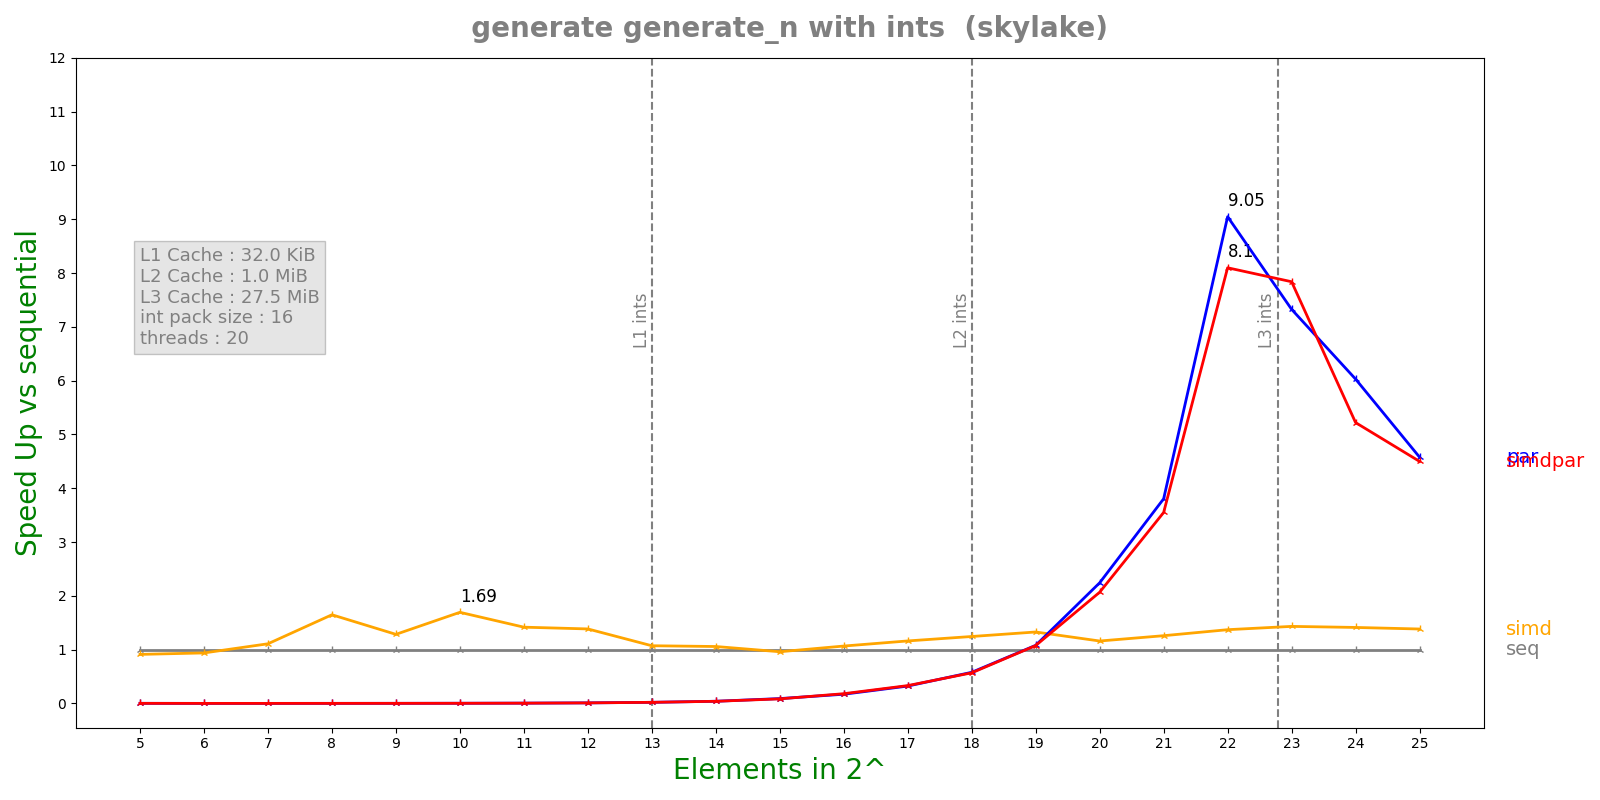

Values plotted in this chart, from the file beside it:
n, lane, threads, seq, simd, par, simdpar
5, 16, 20, 1.1124e-07, 1.2206e-07, 7.10782e-05, 7.37623e-05
6, 16, 20, 1.0748e-07, 1.1454e-07, 0.0001867, 0.0001877
7, 16, 20, 1.224e-07, 1.1042e-07, 0.0001878, 0.0001906
8, 16, 20, 1.878e-07, 1.1396e-07, 0.0001832, 0.0001918
9, 16, 20, 2.9824e-07, 2.3228e-07, 0.0001896, 0.0001931
10, 16, 20, 5.42833e-07, 3.2052e-07, 0.0001886, 0.0002176
11, 16, 20, 9.53667e-07, 6.7292e-07, 0.000188, 0.0001978
12, 16, 20, 1.89042e-06, 1.36536e-06, 0.0001878, 0.0001921
13, 16, 20, 4.04867e-06, 3.777e-06, 0.0001991, 0.0001989
14, 16, 20, 7.8235e-06, 7.3958e-06, 0.0001957, 0.0001978
15, 16, 20, 1.64885e-05, 1.71641e-05, 0.0001835, 0.000195
16, 16, 20, 3.44932e-05, 3.23453e-05, 0.000202, 0.0001909
17, 16, 20, 6.48082e-05, 5.5802e-05, 0.0002009, 0.0001957
18, 16, 20, 0.0001216, 9.77372e-05, 0.0002103, 0.0002138
19, 16, 20, 0.0002381, 0.0001794, 0.0002206, 0.0002214
20, 16, 20, 0.0004752, 0.0004097, 0.000212, 0.0002299
21, 16, 20, 0.0008581, 0.0006817, 0.0002256, 0.0002418
22, 16, 20, 0.001725, 0.001259, 0.0001907, 0.000213
23, 16, 20, 0.003504, 0.002447, 0.0004784, 0.0004471
24, 16, 20, 0.0076, 0.005382, 0.001261, 0.001456
25, 16, 20, 0.01694, 0.01225, 0.003701, 0.003766
